Image classification data set "casting_data_augm" (AdKamat2411/Manufacturing-Detection on GitHub). Class labels (2): defective front, ok front.

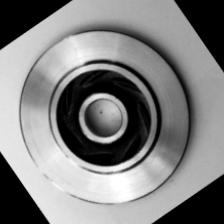
Label: ok front

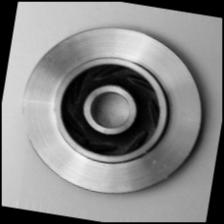
Label: ok front

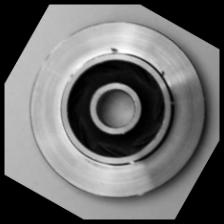
Label: defective front

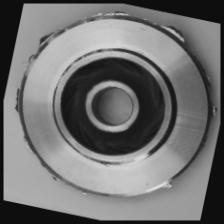
Label: defective front

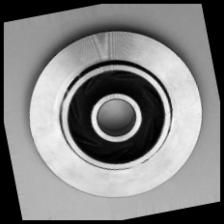
Label: ok front

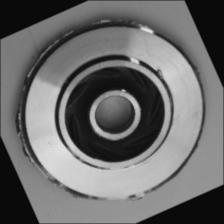
Label: defective front
